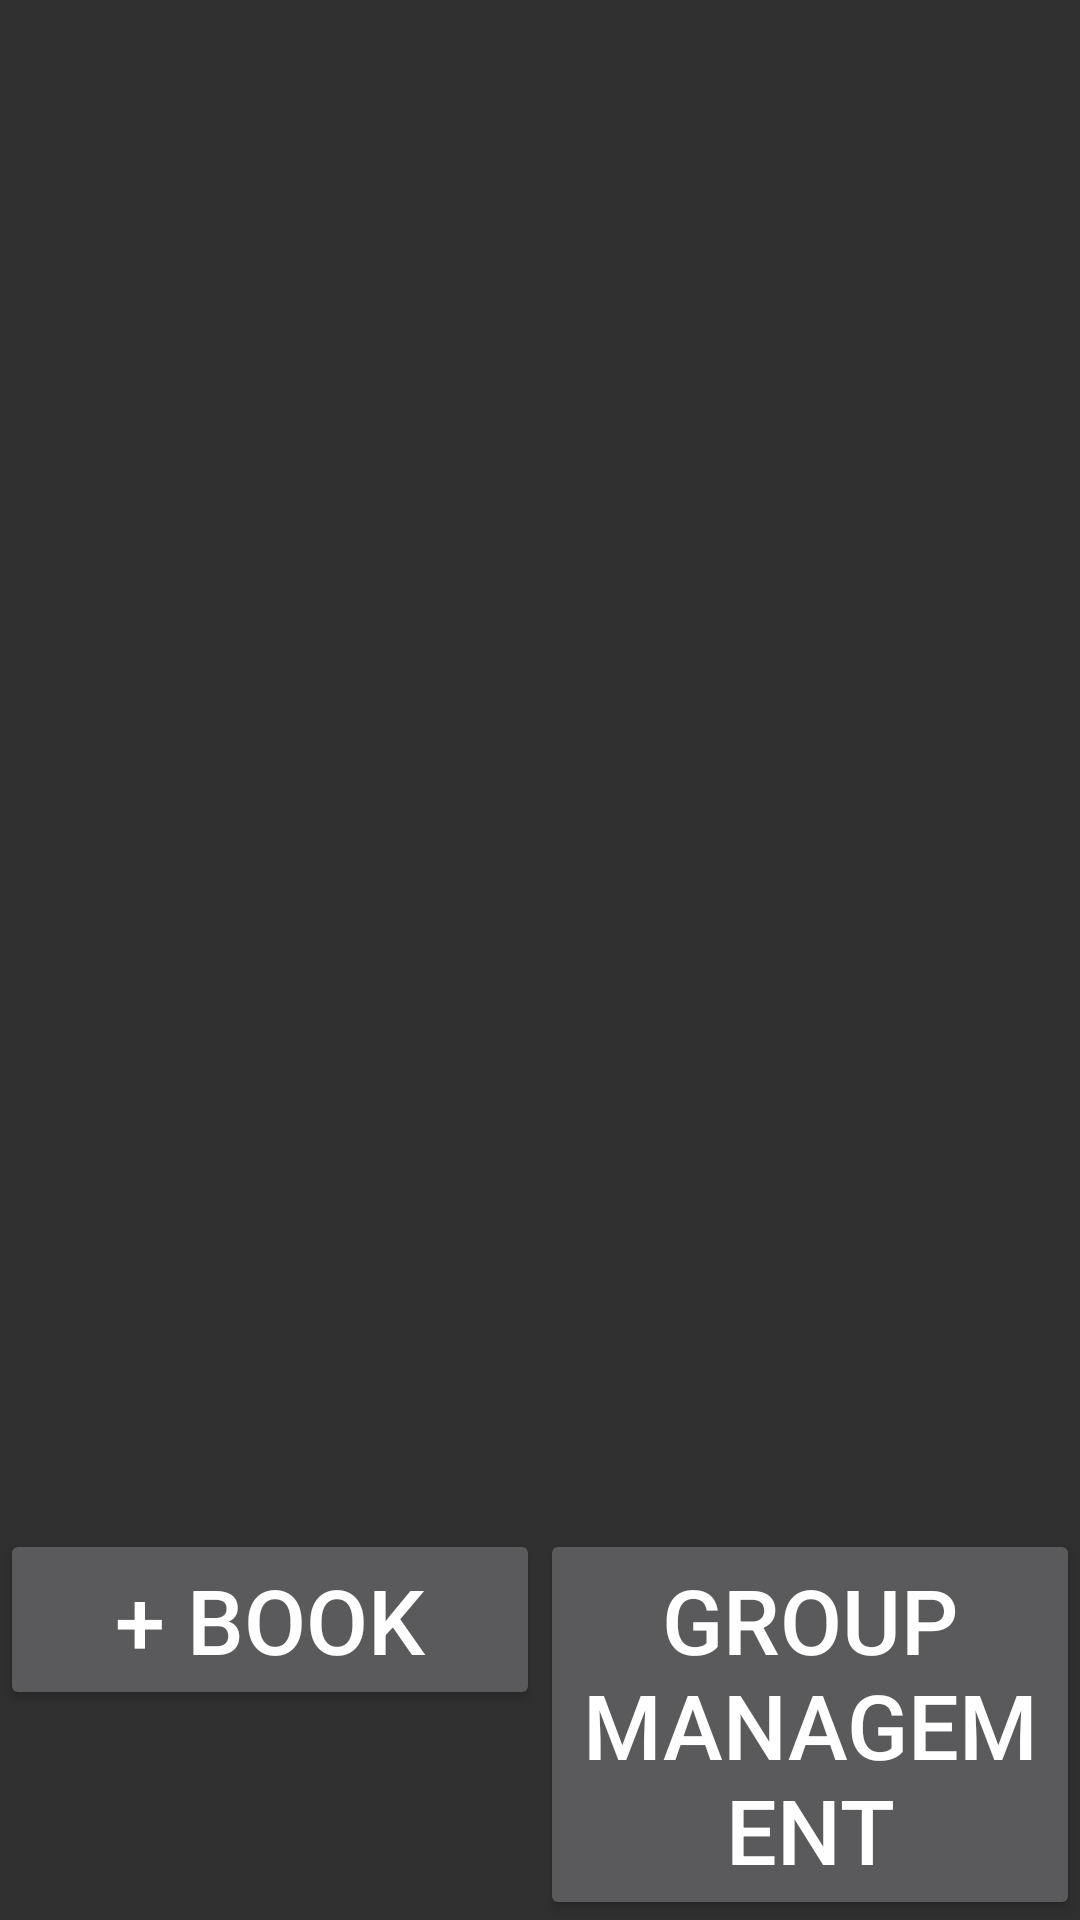

This screen was rendered from an Android layout file. Write that file and the resources it references.
<!-- AndroidManifest.xml: application theme AppTheme -->
<!-- res/layout/fragment3.xml -->
<?xml version="1.0" encoding="utf-8"?>
<LinearLayout xmlns:android="http://schemas.android.com/apk/res/android"
    android:orientation="horizontal"
    android:layout_width="match_parent"
    android:layout_height="wrap_content"
    android:gravity="bottom">
    <Button
        android:layout_width="fill_parent"
        android:layout_height="wrap_content"
        android:text="@string/AddBookButtonText"
        android:id="@+id/button"
        android:layout_weight="1"
        android:onClick="OnButtonAddTextClick" />

    <Button
        android:layout_width="fill_parent"
        android:layout_height="wrap_content"
        android:text="@string/AddGroupButtonText"
        android:id="@+id/button2"
        android:layout_weight="1"
        android:onClick="OnGroupButtonClick" />
</LinearLayout>
<!-- resources referenced by this layout -->
<resources>
  <string name="AddBookButtonText">+ Book</string>
  <string name="AddGroupButtonText">Group management</string>
  <style name="AppTheme" parent="Theme.AppCompat">
          <item name="android:textSize">30sp</item>
      </style>
</resources>
